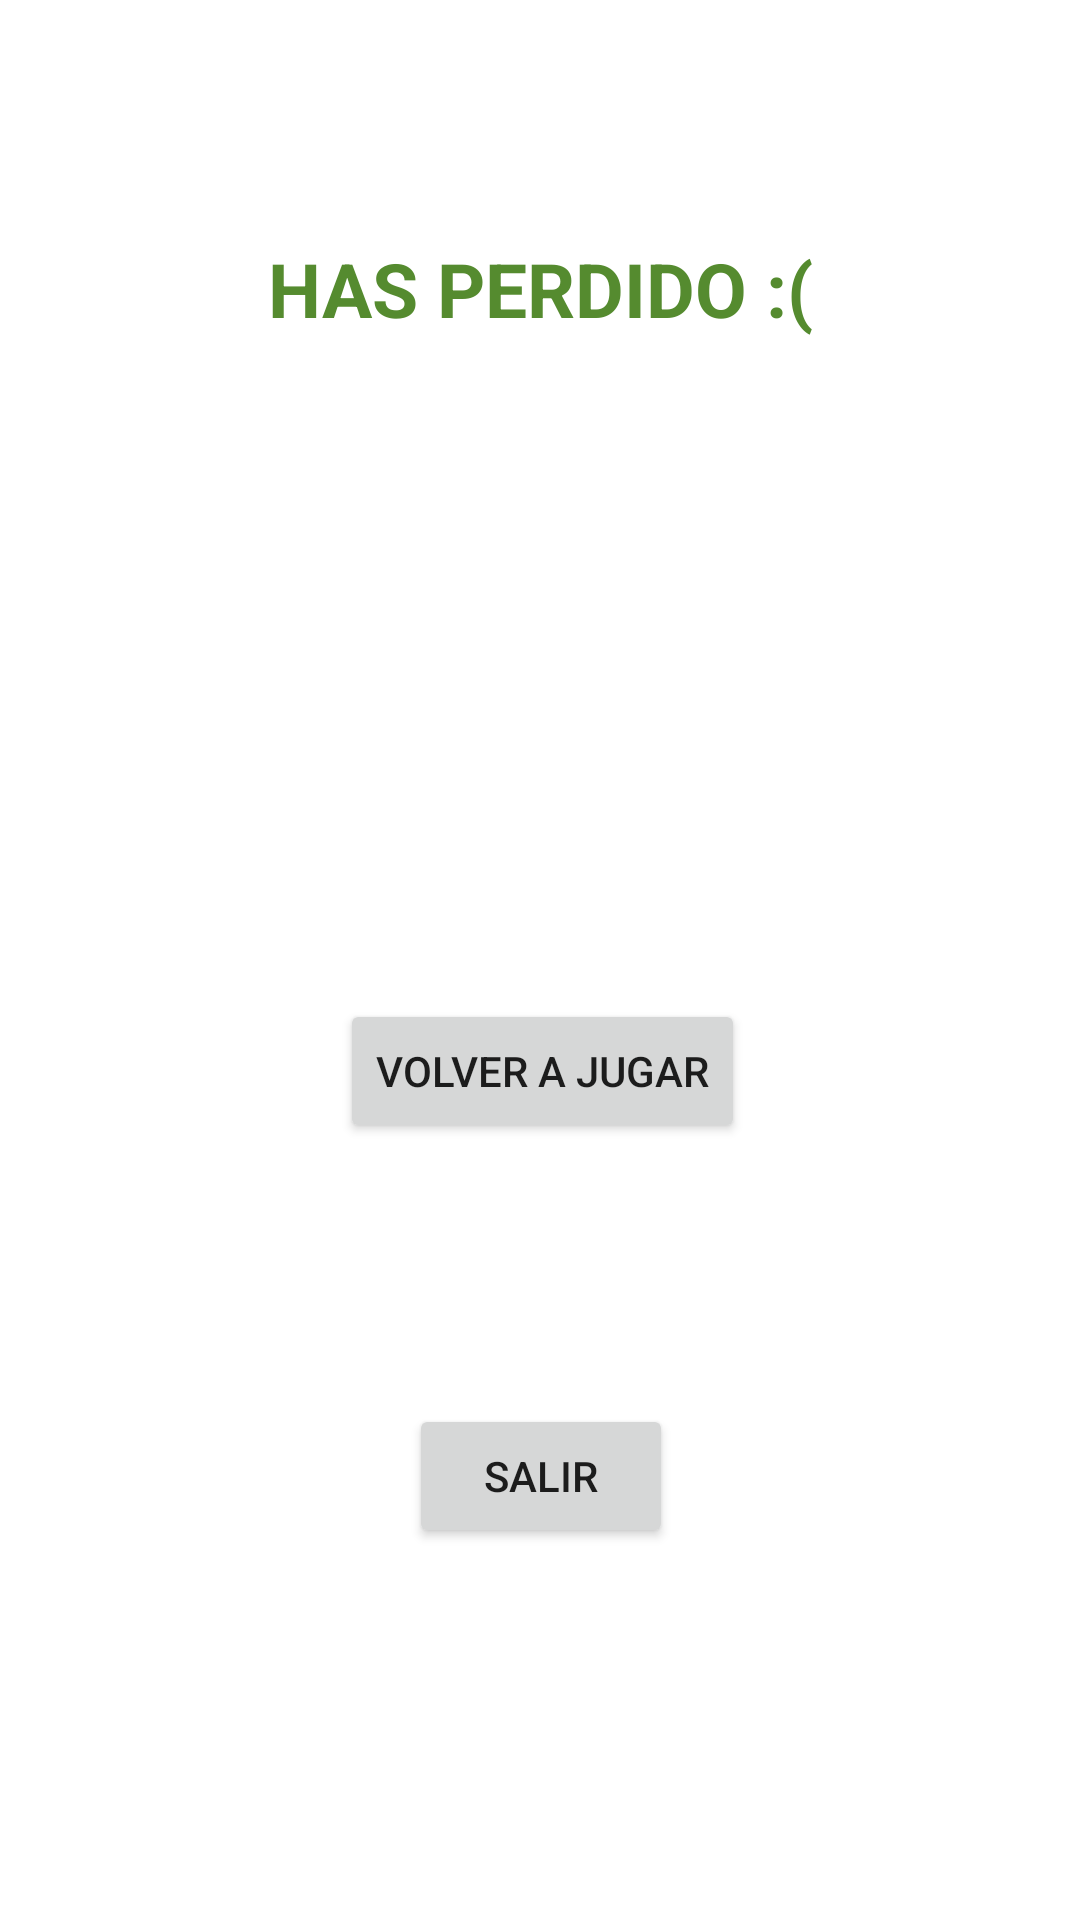

Android layout source for this screen:
<!-- AndroidManifest.xml: application theme Theme.AprendeMates -->
<!-- res/layout/activity_lost.xml -->
<?xml version="1.0" encoding="utf-8"?>
<androidx.constraintlayout.widget.ConstraintLayout xmlns:android="http://schemas.android.com/apk/res/android"
    xmlns:app="http://schemas.android.com/apk/res-auto"
    xmlns:tools="http://schemas.android.com/tools"
    android:layout_width="match_parent"
    android:layout_height="match_parent"
    android:accessibilityLiveRegion="polite"
    tools:context=".Lost">

    <TextView
        android:id="@+id/textView"
        style="@style/txtGame"
        android:layout_width="wrap_content"
        android:layout_height="wrap_content"
        android:text="@string/lost"
        app:layout_constraintBottom_toBottomOf="parent"
        app:layout_constraintEnd_toEndOf="parent"
        app:layout_constraintStart_toStartOf="parent"
        app:layout_constraintTop_toTopOf="parent"
        app:layout_constraintVertical_bias="0.131" />

    <Button
        android:id="@+id/btReset"
        android:layout_width="wrap_content"
        android:layout_height="wrap_content"
        android:layout_marginTop="220dp"
        android:text="@string/retry"
        app:layout_constraintBottom_toBottomOf="parent"
        app:layout_constraintEnd_toEndOf="@+id/textView"
        app:layout_constraintHorizontal_bias="0.514"
        app:layout_constraintStart_toStartOf="@+id/textView"
        app:layout_constraintTop_toBottomOf="@+id/textView"
        app:layout_constraintVertical_bias="0.0" />

    <Button
        android:id="@+id/btExit"
        android:layout_width="wrap_content"
        android:layout_height="wrap_content"
        android:text="@string/exit"
        app:layout_constraintBottom_toBottomOf="parent"
        app:layout_constraintEnd_toEndOf="@+id/btReset"
        app:layout_constraintHorizontal_bias="0.486"
        app:layout_constraintStart_toStartOf="@+id/btReset"
        app:layout_constraintTop_toBottomOf="@+id/btReset"
        app:layout_constraintVertical_bias="0.413" />

    <TextView
        android:id="@+id/txtMessage"
        style="@style/txtGame"
        android:layout_width="wrap_content"
        android:layout_height="wrap_content"
        app:layout_constraintBottom_toTopOf="@+id/btReset"
        app:layout_constraintEnd_toEndOf="@+id/textView"
        app:layout_constraintStart_toStartOf="@+id/textView"
        app:layout_constraintTop_toBottomOf="@+id/textView" />
</androidx.constraintlayout.widget.ConstraintLayout>
<!-- resources referenced by this layout -->
<resources>
  <string name="exit">SALIR</string>
  <string name="lost">HAS PERDIDO :(</string>
  <string name="retry">VOLVER A JUGAR</string>
  <style name="txtGame">
          <item name="android:layout_width">wrap_content</item>
          <item name="android:layout_height">wrap_content</item>
          <item name="android:textColor">@color/verde_marron</item>
          <item name="android:textSize">25sp</item>
          <item name="android:textStyle">bold</item>
      </style>
  <style name="Theme.AprendeMates" parent="Theme.MaterialComponents.Light.DarkActionBar">
          
          <item name="colorPrimary">@color/rojo</item>
          <item name="colorPrimaryVariant">@color/rojo_claro</item>
          <item name="colorOnPrimary">@color/white</item>
          
          <item name="colorSecondary">@color/verde</item>
          <item name="colorSecondaryVariant">@color/verde_marron</item>
          <item name="colorOnSecondary">#827717</item>
          
          <item name="android:statusBarColor" tools:targetApi="l">?attr/colorPrimaryVariant</item>
          
      </style>
  <color name="verde_marron">#558B2F</color>
  <color name="rojo">@android:color/holo_red_dark</color>
  <color name="rojo_claro">@android:color/holo_red_light</color>
  <color name="white">#FFFFFFFF</color>
  <color name="verde">#2E7D32</color>
</resources>
